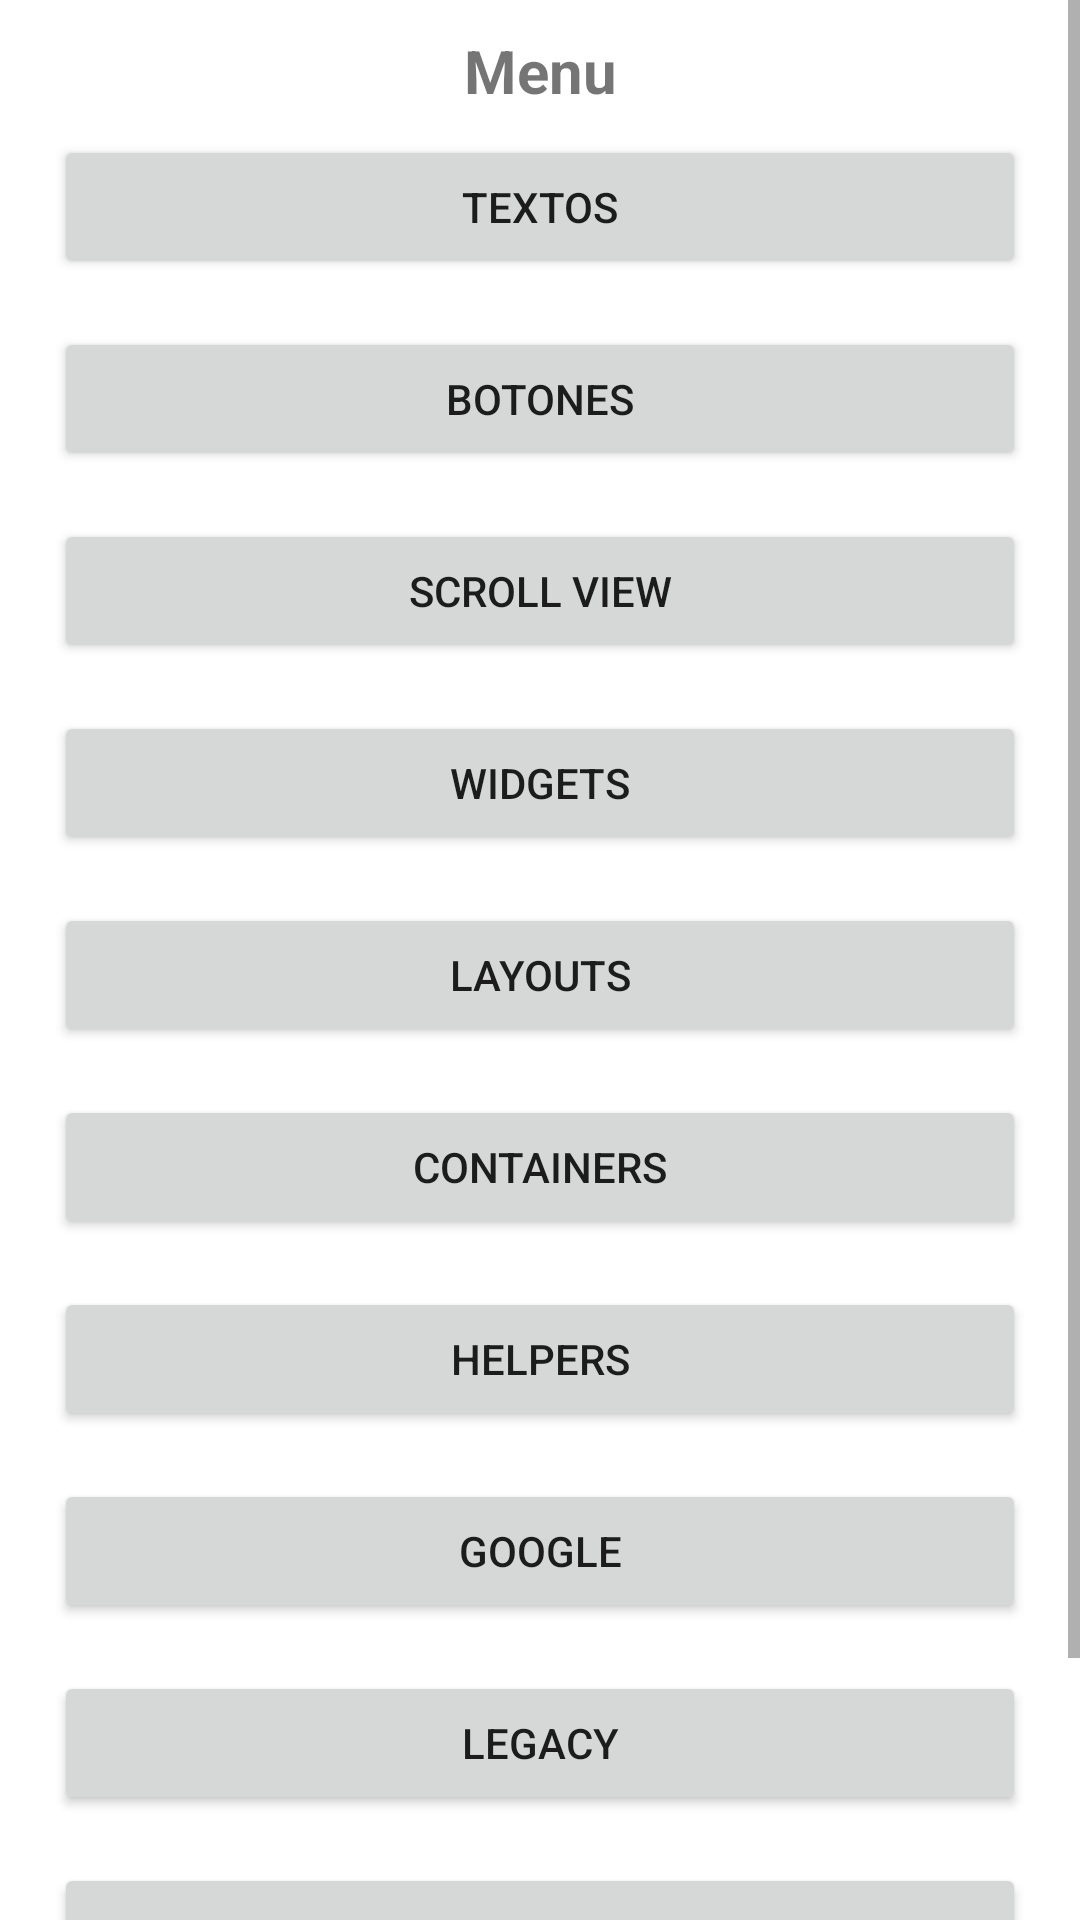

Reconstruct the res/layout file that produces this screen, plus the resources it refers to.
<!-- AndroidManifest.xml: application theme Theme.TodoEnUno -->
<!-- res/layout/activity_menuprincipal.xml -->
<?xml version="1.0" encoding="utf-8"?>
<androidx.constraintlayout.widget.ConstraintLayout xmlns:android="http://schemas.android.com/apk/res/android"
    xmlns:app="http://schemas.android.com/apk/res-auto"
    xmlns:tools="http://schemas.android.com/tools"
    android:layout_width="match_parent"
    android:layout_height="match_parent"
    tools:context=".MenuPrincipal">

    <ScrollView
        android:layout_width="match_parent"
        android:layout_height="match_parent">

        <LinearLayout
            android:layout_width="match_parent"
            android:layout_height="wrap_content"
            android:layout_margin="10dp"
            android:orientation="vertical">

            <TextView
                android:layout_width="match_parent"
                android:layout_height="wrap_content"
                android:gravity="center"
                android:text="@string/menu"
                android:textSize="20dp"
                android:textStyle="bold" />

            <Button
                android:id="@+id/btnMPTextos"
                android:layout_width="match_parent"
                android:layout_height="wrap_content"
                android:layout_margin="8dp"
                android:text="@string/textos" />

            <Button
                android:id="@+id/btnMPBotones"
                android:layout_width="match_parent"
                android:layout_height="wrap_content"
                android:layout_margin="8dp"
                android:text="@string/botones" />

            <Button
                android:id="@+id/btnMPScrollview"
                android:layout_width="match_parent"
                android:layout_height="wrap_content"
                android:layout_margin="8dp"
                android:text="@string/scroll" />

            <Button
                android:id="@+id/btnMPWidgets"
                android:layout_width="match_parent"
                android:layout_height="wrap_content"
                android:layout_margin="8dp"
                android:text="@string/widgets" />

            <Button
                android:id="@+id/btnMPLayouts"
                android:layout_width="match_parent"
                android:layout_height="wrap_content"
                android:layout_margin="8dp"
                android:text="@string/layouts" />

            <Button
                android:id="@+id/btnMPContainers"
                android:layout_width="match_parent"
                android:layout_height="wrap_content"
                android:layout_margin="8dp"
                android:text="@string/containers" />

            <Button
                android:id="@+id/btnMPHelpers"
                android:layout_width="match_parent"
                android:layout_height="wrap_content"
                android:layout_margin="8dp"
                android:text="@string/helpers" />

            <Button
                android:id="@+id/btnMPGoogle"
                android:layout_width="match_parent"
                android:layout_height="wrap_content"
                android:layout_margin="8dp"
                android:text="@string/google" />

            <Button
                android:id="@+id/btnMPLegacy"
                android:layout_width="match_parent"
                android:layout_height="wrap_content"
                android:layout_margin="8dp"
                android:text="@string/legacy" />

            <Button
                android:id="@+id/btnMPAcercade"
                android:layout_width="match_parent"
                android:layout_height="wrap_content"
                android:layout_margin="8dp"
                android:text="@string/acercade" />

            <Button
                android:id="@+id/btnMPSalir"
                android:layout_width="match_parent"
                android:layout_height="wrap_content"
                android:layout_margin="8dp"
                android:text="@string/salida" />

        </LinearLayout>

    </ScrollView>

</androidx.constraintlayout.widget.ConstraintLayout>
<!-- resources referenced by this layout -->
<resources>
  <string name="acercade">Acerca de</string>
  <string name="botones">Botones</string>
  <string name="containers">Containers</string>
  <string name="google">Google</string>
  <string name="helpers">Helpers</string>
  <string name="layouts">Layouts</string>
  <string name="legacy">Legacy</string>
  <string name="menu">Menu</string>
  <string name="salida">Salir</string>
  <string name="scroll">Scroll View</string>
  <string name="textos">Textos</string>
  <string name="widgets">Widgets</string>
  <style name="Theme.TodoEnUno" parent="Theme.MaterialComponents.DayNight.DarkActionBar">
          
          <item name="colorPrimary">@color/purple_500</item>
          <item name="colorPrimaryVariant">@color/purple_700</item>
          <item name="colorOnPrimary">@color/white</item>
          
          <item name="colorSecondary">@color/teal_200</item>
          <item name="colorSecondaryVariant">@color/teal_700</item>
          <item name="colorOnSecondary">@color/black</item>
          
          <item name="android:statusBarColor" tools:targetApi="l">?attr/colorPrimaryVariant</item>
          
      </style>
  <color name="purple_500">#FF6200EE</color>
  <color name="purple_700">#FF3700B3</color>
  <color name="white">#FFFFFFFF</color>
  <color name="teal_200">#FF03DAC5</color>
  <color name="teal_700">#FF018786</color>
  <color name="black">#FF000000</color>
</resources>
